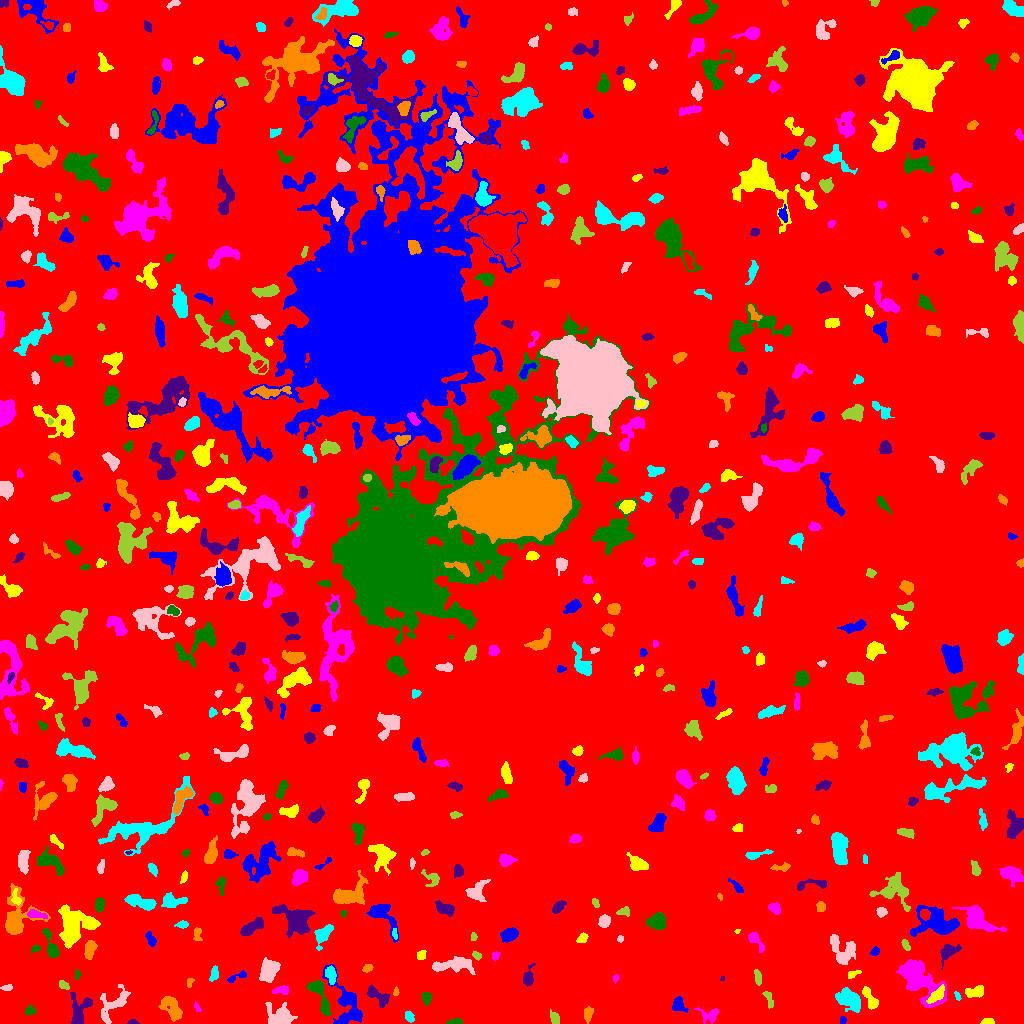

The data file committed next to this chart (first rows):
ID, X, Y, A, B, theta, total_flux, mu_max, mu_median, mu_mean, R_fwhm, R_e, R10, R90, x_start, x_end, y_start, y_end, area, greylevel
0, 507.8, 510.4, 297.7, 294.8, 1.313, 1763582, 13.0, 2.0, 2.123, 63.36, 238.4, 92.01, 385.5, 0, 1023, 0, 1023, 830712, 2.123
1, 842.5, 3.5, 1.607, 1.59, 8.30074037173599e-12, 72.0, 3.0, 1.0, 1.44, 2.764, 2.034, 0.7979, 3.192, 840, 846, 0, 7, 50, 9.44
2, 987.5, 1.641, 3.044, 1.393, 0.04031, 259.0, 7.0, 3.0, 3.453, 3.241, 2.459, 0.9772, 4.029, 980, 994, 0, 5, 75, 8.453
3, 710, 8.427, 5.22, 3.639, 0.004162, 368.0, 6.0, 2.0, 1.957, 4.297, 4.029, 1.493, 6.699, 694, 718, 0, 16, 188, 6.957
4, 455.4, 1.626, 3.425, 1.307, 0.03989, 302.0, 9.0, 4.0, 3.823, 3.192, 2.585, 0.9772, 4.068, 446, 462, 0, 5, 79, 8.823
5, 132.7, 1.233, 2.425, 1.155, -0.006994, 116.0, 5.0, 2.0, 2.468, 2.585, 1.954, 0.7979, 3.192, 127, 139, 0, 4, 47, 7.468
6, 588, 9.794, 3.939, 2.192, 1.387, 223.0, 3.0, 2.0, 1.813, 4.983, 3.742, 1.493, 5.614, 584, 593, 0, 17, 123, 7.813
7, 408.9, 6.99, 2.896, 1.844, -0.9634, 101.0, 3.0, 1.0, 1.098, 3.141, 2.764, 1.128, 4.26, 405, 414, 1, 12, 92, 7.098
8, 112.5, 18.18, 11.45, 4.966, 0.9027, 857.0, 7.0, 2.0, 2.021, 3.949, 6.103, 2.257, 10.08, 100, 130, 0, 39, 424, 7.021
9, 555.1, 4.929, 2.996, 2.089, -1.032, 311.0, 6.0, 3.0, 2.853, 4.184, 3.09, 1.262, 4.853, 550, 559, 0, 14, 109, 7.853
10, 433.8, 10.89, 2.695, 1.724, 0.2215, 319.0, 9.0, 3.0, 3.709, 3.241, 2.646, 0.9772, 4.222, 428, 440, 4, 14, 86, 8.709
11, 678.5, 19.27, 3.806, 3.096, -1.299, 430.0, 7.0, 2.0, 2.575, 3.785, 3.949, 1.493, 6.283, 672, 688, 11, 27, 167, 8.575
12, 869.4, 25.8, 6.764, 2.287, -1.085, 677.0, 8.0, 3.0, 3.368, 5.382, 4.406, 1.693, 6.933, 862, 878, 14, 37, 201, 8.368
13, 197.1, 16.14, 2.612, 1.318, -1.031, 100.0, 4.0, 2.0, 2.0, 3.29, 2.185, 0.7979, 3.432, 194, 201, 12, 22, 50, 7.0
14, 30.26, 13.38, 2.157, 1.606, -0.5599, 97.0, 5.0, 1.0, 1.09, 1.871, 2.257, 0.7979, 3.827, 24, 36, 9, 18, 89, 7.09
15, 78.78, 10.03, 7.984, 4.191, 1.309, 1439, 13.0, 3.0, 3.921, 4.983, 5.015, 1.871, 8.938, 70, 92, 0, 31, 367, 8.921
16, 172.2, 15.12, 6.963, 3.295, -1.06, 1270, 11.0, 3.0, 3.629, 5.046, 5.352, 1.954, 8.704, 158, 182, 2, 27, 350, 8.629
17, 849.6, 24.27, 6.781, 4.185, -0.4988, 1731, 12.0, 4.0, 4.073, 6.206, 6.232, 2.394, 9.772, 835, 860, 11, 36, 425, 10.07
18, 279.8, 8.718, 6.663, 5.062, -0.1997, 1082, 8.0, 2.0, 2.595, 5.614, 5.944, 2.185, 9.772, 265, 297, 0, 21, 417, 7.595
19, 768.5, 24.51, 5.165, 1.638, -1.249, 234.0, 5.0, 2.0, 2.147, 3.742, 3.338, 1.128, 4.983, 762, 773, 15, 32, 109, 7.147
20, 816.6, 18.61, 8.411, 5.818, 0.08529, 3036, 16.0, 3.0, 4.153, 6.58, 6.482, 2.523, 12.17, 785, 831, 0, 33, 731, 9.153
21, 345.9, 24.74, 3.351, 1.604, 0.5068, 152.0, 5.0, 2.0, 1.81, 2.764, 2.706, 0.9772, 4.146, 340, 352, 20, 29, 84, 10.81
22, 936.5, 28.54, 5.639, 2.362, 0.7559, 557.0, 6.0, 3.0, 2.963, 6.18, 4.583, 1.693, 6.933, 926, 944, 20, 39, 188, 11.96
23, 281.9, 33.1, 4.142, 1.939, 0.09763, 231.0, 5.0, 2.0, 1.941, 3.568, 3.241, 1.262, 5.14, 272, 288, 29, 38, 119, 7.941
24, 426.5, 25.14, 3.159, 1.999, 1.554, 327.0, 6.0, 3.0, 2.973, 4.406, 3.192, 1.262, 4.983, 422, 432, 18, 31, 110, 7.973
25, 377.7, 27.68, 7.136, 3.018, -0.6351, 586.0, 6.0, 2.0, 2.392, 5.971, 4.983, 1.871, 7.527, 367, 389, 16, 39, 245, 7.392
26, 395.7, 31.53, 1.986, 1.093, 1.543, 78.0, 5.0, 1.0, 1.733, 2.034, 1.784, 0.5642, 3.038, 393, 399, 28, 37, 45, 8.733
27, 957.5, 27.15, 2.516, 1.153, -1.115, 120.0, 6.0, 3.0, 2.5, 2.821, 2.111, 0.5642, 3.192, 954, 961, 23, 32, 48, 7.5
28, 7.588, 36.03, 2.391, 1.293, 0.2292, 68.0, 3.0, 1.0, 1.03, 2.585, 2.185, 0.7979, 3.478, 0, 12, 33, 39, 66, 7.03
29, 63.9, 38.27, 2.669, 1.691, -0.5578, 207.0, 5.0, 2.0, 2.556, 3.568, 2.706, 1.128, 4.184, 59, 69, 34, 43, 81, 9.556
30, 138.6, 36.92, 1.997, 1.956, -0.9381, 160.0, 5.0, 2.0, 2.353, 3.09, 2.523, 0.9772, 3.909, 135, 143, 33, 42, 68, 8.353
31, 348.6, 15.66, 14.8, 6.755, -1.131, 1431, 8.0, 2.0, 2.438, 6.333, 6.817, 2.394, 11.44, 322, 362, 0, 59, 587, 7.438
32, 973.6, 31.17, 5.229, 2.597, 0.1609, 633.0, 11.0, 3.0, 3.403, 2.821, 4.068, 1.382, 6.628, 965, 983, 26, 38, 186, 8.403
33, 615.5, 45.41, 1.925, 1.336, 1.241, 76.0, 5.0, 1.0, 1.767, 1.871, 1.871, 0.5642, 3.192, 613, 619, 40, 49, 43, 6.767
34, 320, 27.41, 11.54, 3.17, -1.152, 1107, 6.0, 3.0, 3.218, 8.406, 6.05, 2.394, 9.219, 306, 330, 8, 43, 344, 9.218
35, 722.6, 45.53, 1.153, 0.7479, 0.9548, 17.0, 2.0, 1.0, 0.7727, 2.034, 1.128, 0.0, 1.871, 720, 724, 43, 47, 22, 7.773
36, 189.8, 41.35, 2.424, 1.515, 1.268, 125.0, 4.0, 2.0, 2.193, 3.523, 2.394, 0.9772, 3.7, 187, 194, 36, 45, 57, 7.193
37, 214.2, 49.17, 3.45, 1.878, 1.281, 295.0, 7.0, 2.0, 2.634, 3.038, 3.09, 1.128, 5.046, 209, 218, 42, 58, 112, 7.634
38, 268.8, 53.18, 5.247, 3.589, 1.197, 2189, 17.0, 5.0, 6.081, 5.67, 5.412, 2.111, 8.74, 259, 280, 41, 66, 360, 11.08
39, 757.6, 47, 3.848, 1.589, -1.352, 232.0, 5.0, 2.0, 2.275, 3.7, 3.09, 1.262, 4.886, 754, 761, 38, 54, 102, 7.275
40, 580.6, 52.15, 4.542, 1.262, 0.5164, 117.0, 3.0, 2.0, 1.671, 3.385, 2.706, 0.9772, 4.26, 574, 589, 48, 58, 70, 6.671
41, 236.7, 46.46, 6.133, 1.612, 0.4064, 235.0, 6.0, 2.0, 2.136, 3.432, 3.141, 1.128, 5.046, 227, 246, 41, 53, 110, 7.136
42, 852.8, 49.21, 3.975, 1.587, 0.4027, 126.0, 3.0, 2.0, 1.575, 3.7, 2.985, 1.128, 4.549, 848, 861, 45, 53, 80, 6.575
43, 918.7, 45.04, 14.02, 6.66, -0.8376, 5458, 15.0, 5.0, 5.393, 8.156, 9.69, 3.568, 15.63, 896, 946, 16, 64, 1012, 9.393
44, 77.17, 48.92, 2.353, 1.462, 1.532, 93.0, 4.0, 2.0, 1.788, 3.038, 2.185, 0.7979, 3.523, 75, 81, 44, 54, 52, 6.788
45, 528.4, 45.8, 5.519, 2.394, 1.348, 251.0, 4.0, 1.0, 1.53, 4.687, 3.656, 1.493, 6.05, 523, 535, 37, 60, 164, 7.53
46, 367.5, 55.33, 2.497, 1.762, 0.395, 172.0, 5.0, 2.0, 2.293, 3.29, 2.706, 0.9772, 4.184, 362, 373, 51, 59, 75, 7.293
47, 331.3, 48, 4.427, 1.936, -1.447, 473.0, 8.0, 3.0, 2.938, 4.478, 3.523, 1.382, 5.614, 325, 336, 39, 58, 161, 9.938
48, 451.1, 58.17, 11.62, 3.084, 0.05433, 1248, 9.0, 2.0, 2.896, 5.14, 6.103, 2.185, 10.06, 432, 475, 49, 67, 431, 7.896
49, 476.8, 67.99, 2.41, 1.419, -0.4094, 99.0, 4.0, 2.0, 1.478, 3.29, 2.326, 0.7979, 3.613, 472, 481, 63, 72, 67, 8.478
50, 1012, 61.6, 2.648, 1.973, 0.4863, 198.0, 4.0, 2.0, 2.276, 4.37, 2.932, 1.128, 4.514, 1006, 1018, 57, 67, 87, 7.276
51, 874.9, 71.63, 2.003, 1.516, 0.6808, 86.0, 3.0, 1.0, 1.211, 2.932, 2.257, 0.7979, 3.568, 870, 879, 68, 77, 71, 7.211
52, 421, 68.03, 2.716, 2.013, 1.219, 159.0, 3.0, 2.0, 1.939, 4.068, 2.877, 1.262, 4.514, 417, 426, 64, 73, 82, 6.939
53, 495.1, 67.62, 2.331, 1.761, 1.351, 116.0, 3.0, 2.0, 1.902, 3.568, 2.523, 0.9772, 3.909, 492, 500, 63, 72, 61, 6.902
54, 35.57, 74.82, 2.483, 1.676, 0.5464, 134.0, 4.0, 2.0, 2.197, 3.7, 2.394, 0.9772, 3.7, 31, 40, 69, 78, 61, 8.197
55, 948.1, 71.75, 5.048, 3.222, 0.6844, 674.0, 7.0, 2.0, 2.918, 4.983, 4.37, 1.693, 7.203, 940, 961, 54, 79, 231, 7.918
56, 89.61, 73.97, 4.673, 2.283, 1.379, 590.0, 7.0, 3.0, 3.189, 5.109, 4.184, 1.693, 6.457, 84, 97, 64, 83, 185, 8.189
57, 322.7, 88.6, 6.443, 3.162, 1.015, 781.0, 7.0, 3.0, 3.087, 5.67, 4.951, 1.954, 7.736, 314, 333, 73, 99, 253, 8.087
58, 842.9, 73.34, 8.357, 5.898, -0.8488, 1606, 8.0, 3.0, 3.65, 7.736, 6.723, 2.585, 10.56, 830, 855, 59, 89, 440, 7.65
59, 905.9, 77.96, 2.837, 1.361, -1.125, 128.0, 5.0, 1.0, 1.641, 2.523, 2.326, 0.7979, 3.827, 901, 910, 73, 84, 78, 7.641
... 561 more rows
